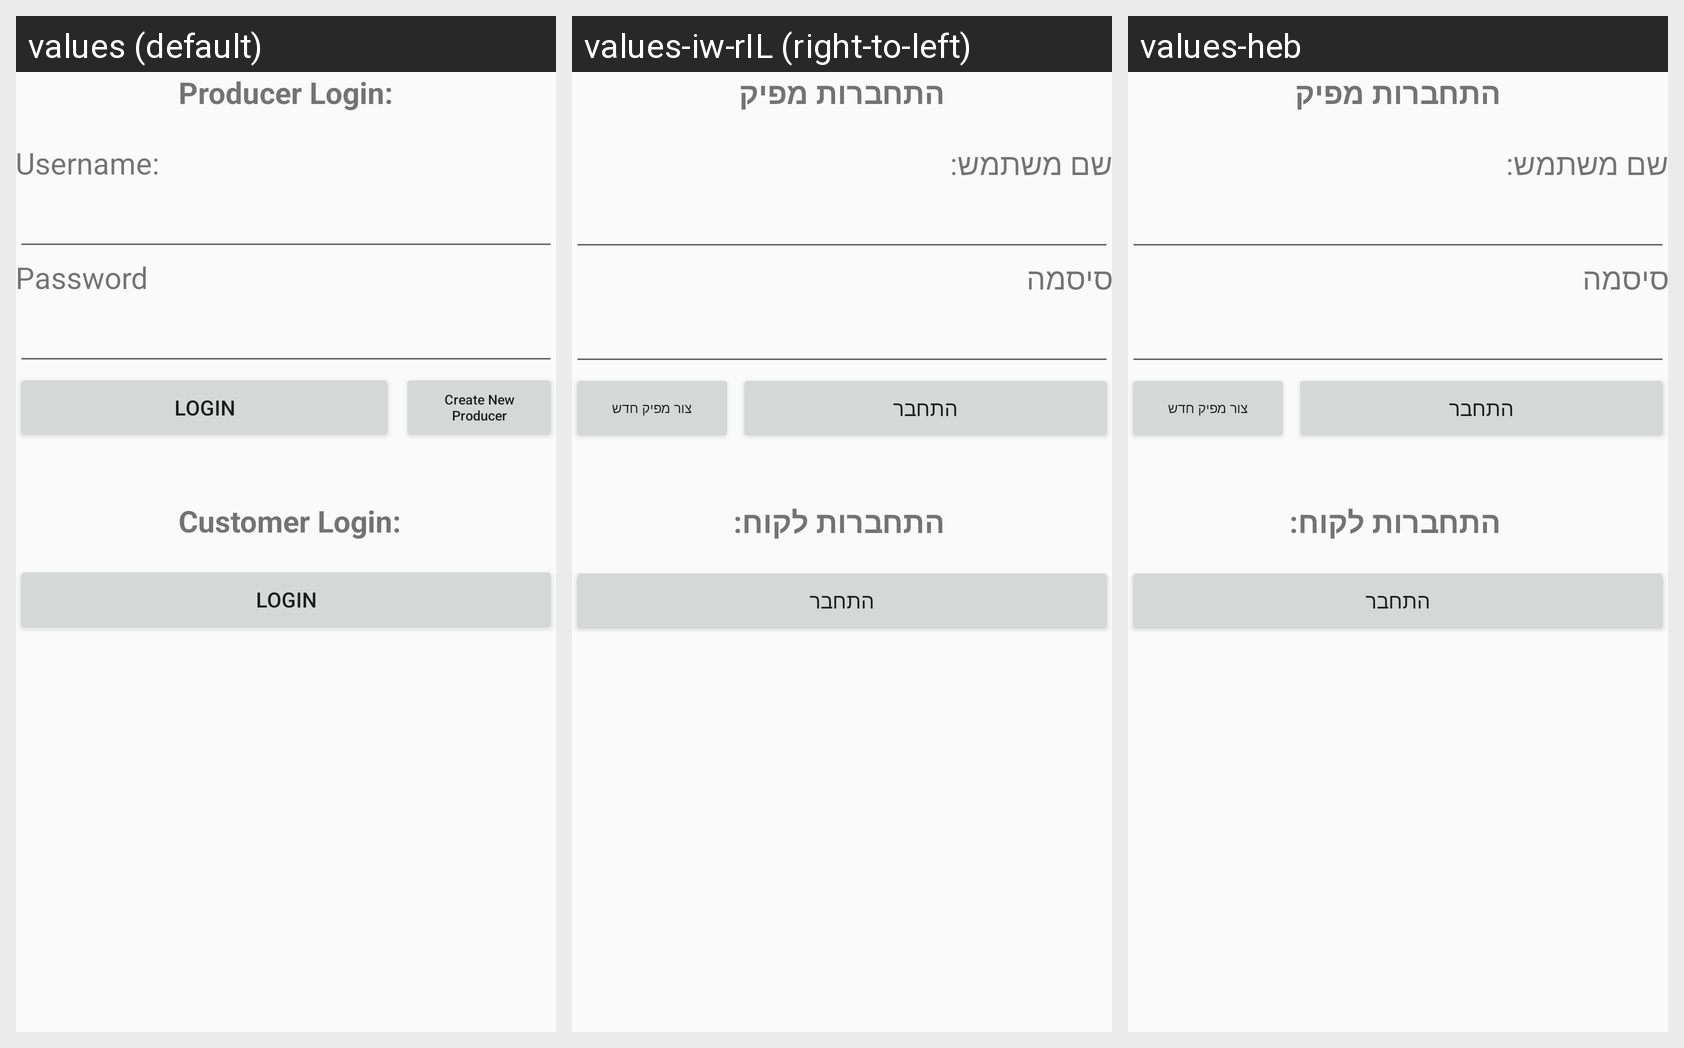

The Android screen above is rendered under several locales of the same app. Produce the string resources it draws, with the default and per-locale values.
Android screen res/layout/activity_login_page.xml rendered under 3 locales, left to right: values (default), values-iw-rIL (right-to-left), values-heb. Device: Nexus 5 (rendered at 1080×1920; each locale shown at half size, 540×960, under a caption strip naming it); theme AppTheme.
Strings drawn on this screen, with the default value and each locale's value (text and hints the layout hard-codes, and strings that could not be matched under every locale, appear in the picture but are not listed):

user_name
  values: Username:
  values-iw-rIL: שם משתמש:
  values-heb: שם משתמש:

password
  values: Password
  values-iw-rIL: סיסמה
  values-heb: סיסמה

login
  values: LOGIN
  values-iw-rIL: התחבר
  values-heb: התחבר

producer_login
  values: Producer Login:
  values-iw-rIL: התחברות מפיק
  values-heb: התחברות מפיק

customer_log_in
  values: Customer Login:
  values-iw-rIL: התחברות לקוח:
  values-heb: התחברות לקוח:

create_new_producer
  values: Create New Producer
  values-iw-rIL: צור מפיק חדש
  values-heb: צור מפיק חדש
